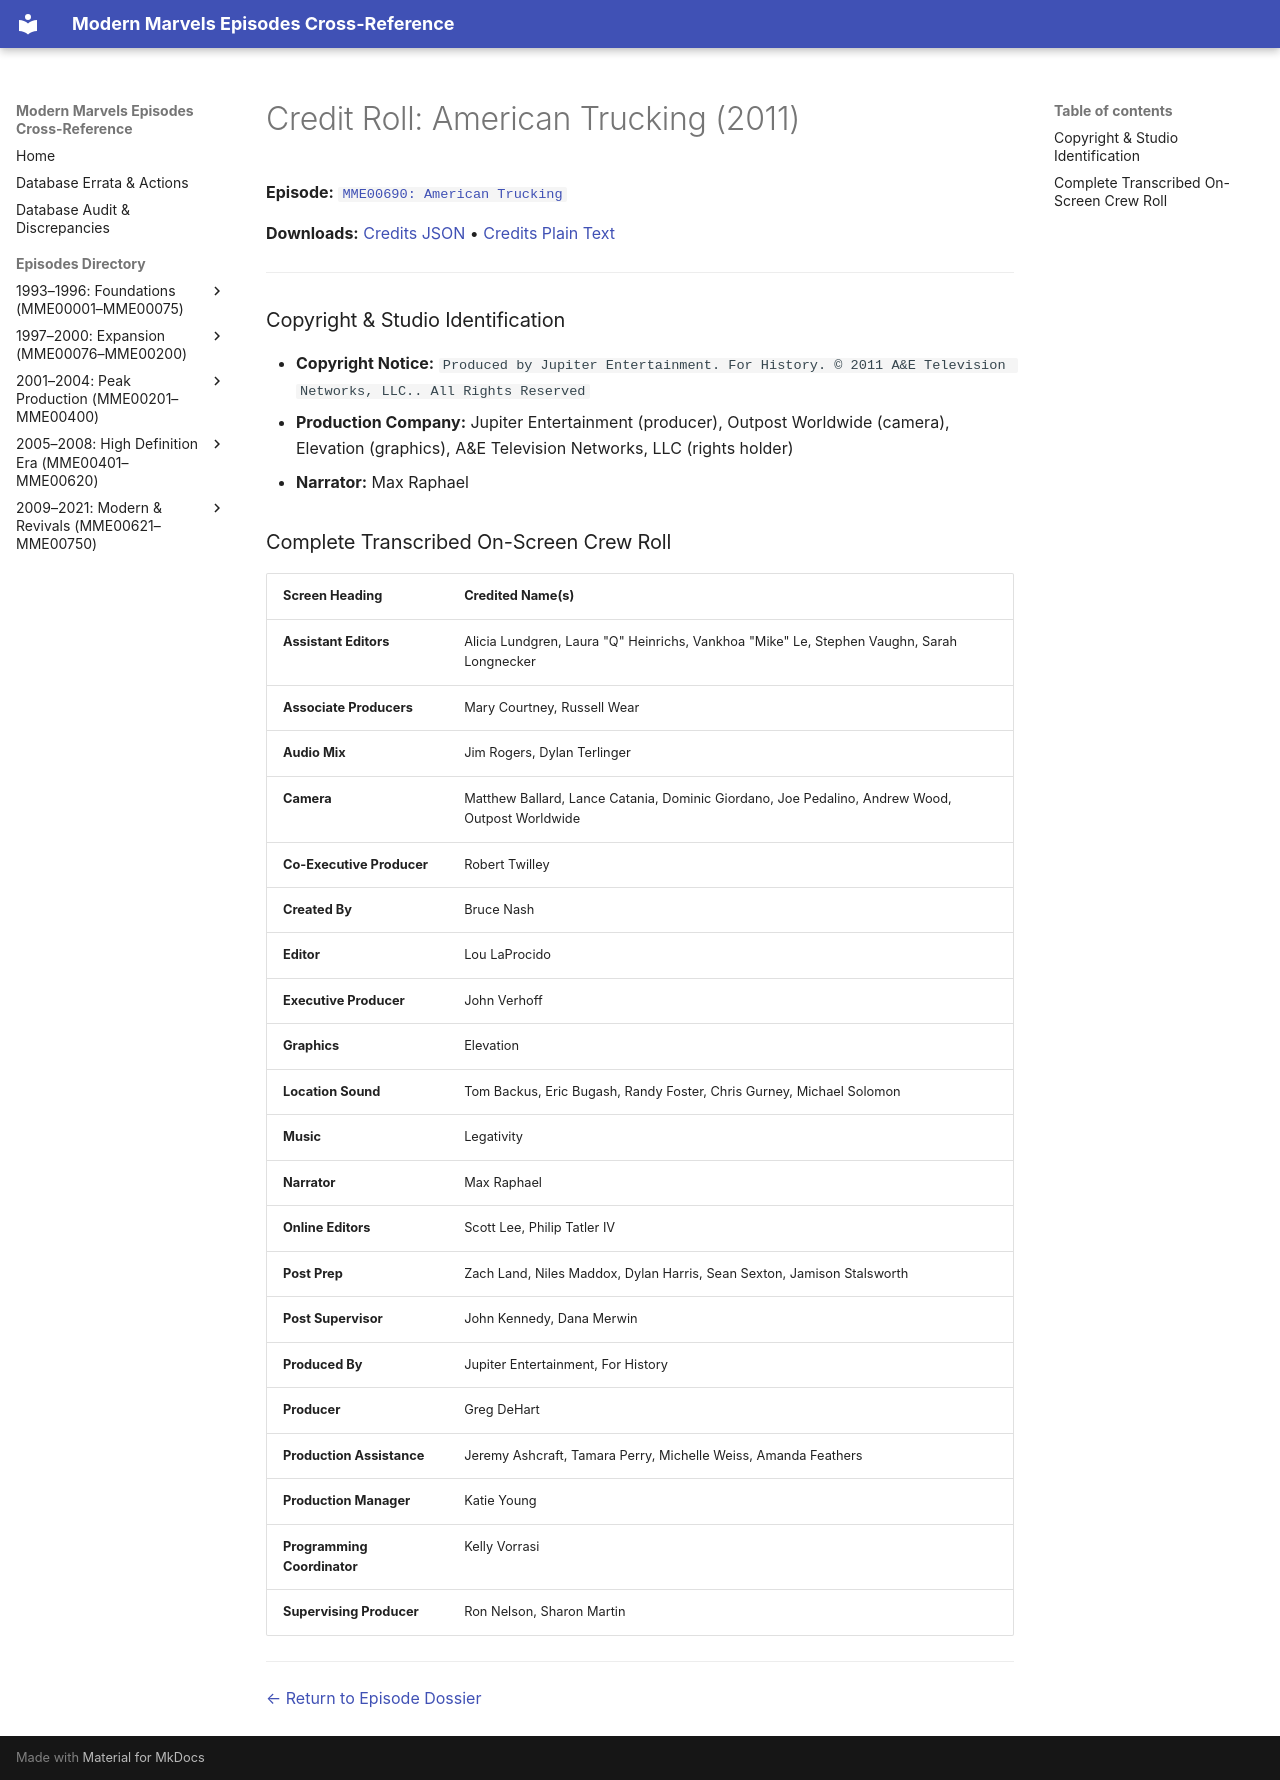

repository: ModernMarvelsFan/ModernMarvels · page: credits/MME00690-credits/index.html · generator: mkdocs

# Credit Roll: American Trucking (2011)
**Episode:** [`MME00690: American Trucking`](../episodes/MME00690.md)

**Downloads:** [Credits JSON](json/MME00690-credits.json) • [Credits Plain Text](txt/MME00690-credits.txt)

---

### Copyright & Studio Identification
* **Copyright Notice:** `Produced by Jupiter Entertainment. For History. © 2011 A&E Television Networks, LLC.. All Rights Reserved`
* **Production Company:** Jupiter Entertainment (producer), Outpost Worldwide (camera), Elevation (graphics), A&E Television Networks, LLC (rights holder)
* **Narrator:** Max Raphael

### Complete Transcribed On-Screen Crew Roll

| Screen Heading | Credited Name(s) |
| :--- | :--- |
| **Assistant Editors** | Alicia Lundgren, Laura "Q" Heinrichs, Vankhoa "Mike" Le, Stephen Vaughn, Sarah Longnecker |
| **Associate Producers** | Mary Courtney, Russell Wear |
| **Audio Mix** | Jim Rogers, Dylan Terlinger |
| **Camera** | Matthew Ballard, Lance Catania, Dominic Giordano, Joe Pedalino, Andrew Wood, Outpost Worldwide |
| **Co-Executive Producer** | Robert Twilley |
| **Created By** | Bruce Nash |
| **Editor** | Lou LaProcido |
| **Executive Producer** | John Verhoff |
| **Graphics** | Elevation |
| **Location Sound** | Tom Backus, Eric Bugash, Randy Foster, Chris Gurney, Michael Solomon |
| **Music** | Legativity |
| **Narrator** | Max Raphael |
| **Online Editors** | Scott Lee, Philip Tatler IV |
| **Post Prep** | Zach Land, Niles Maddox, Dylan Harris, Sean Sexton, Jamison Stalsworth |
| **Post Supervisor** | John Kennedy, Dana Merwin |
| **Produced By** | Jupiter Entertainment, For History |
| **Producer** | Greg DeHart |
| **Production Assistance** | Jeremy Ashcraft, Tamara Perry, Michelle Weiss, Amanda Feathers |
| **Production Manager** | Katie Young |
| **Programming Coordinator** | Kelly Vorrasi |
| **Supervising Producer** | Ron Nelson, Sharon Martin |

---
[← Return to Episode Dossier](../episodes/MME00690.md)
